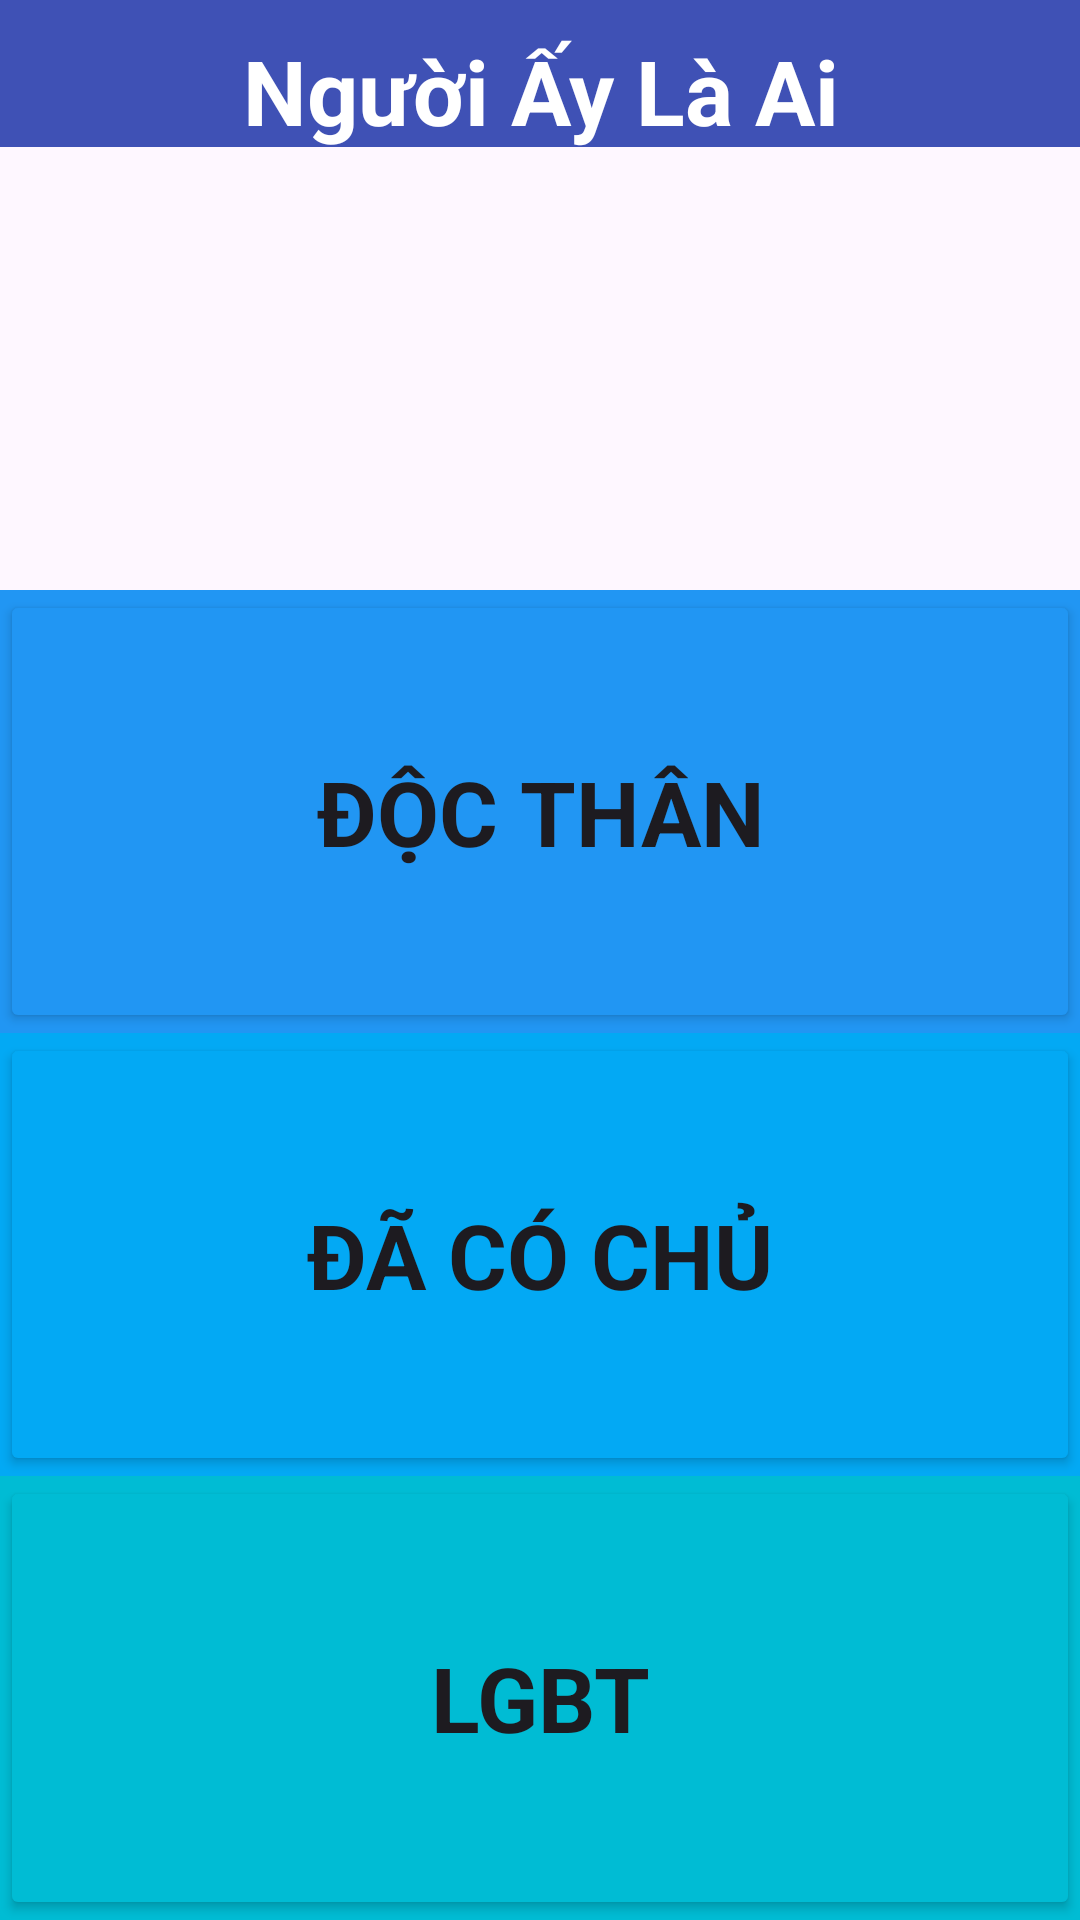

Here is an Android app screen rendered from its layout file. Give the layout XML and the strings, colors and styles it references.
<!-- AndroidManifest.xml: application theme Theme.NguoiAyLaAi -->
<!-- res/layout/activity_main.xml -->
<?xml version="1.0" encoding="utf-8"?>
<LinearLayout xmlns:android="http://schemas.android.com/apk/res/android"
    xmlns:app="http://schemas.android.com/apk/res-auto"
    xmlns:tools="http://schemas.android.com/tools"
    android:layout_width="match_parent"
    android:layout_height="match_parent"
    android:backgroundTint="#FFFFFF"
    android:orientation="vertical"
    tools:context=".MainActivity">

    <TextView
        android:id="@+id/textView"
        android:layout_width="match_parent"
        android:layout_height="0dp"
        android:layout_weight="2"
        android:background="#3F51B5"
        android:fontFamily="sans-serif"
        android:textStyle="bold"
        android:paddingTop="10dp"
        android:text="Người Ấy Là Ai"
        android:textAlignment="center"
        android:textColor="#FFFFFF"
        android:textSize="30dp" />

    <LinearLayout
        android:layout_width="match_parent"
        android:layout_height="0dp"
        android:layout_weight="6"
        android:orientation="horizontal">

        <LinearLayout
            android:layout_width="match_parent"
            android:layout_height="match_parent"
            android:layout_weight="1"
            android:orientation="horizontal">

            <androidx.recyclerview.widget.RecyclerView
                android:id="@+id/profile"
                android:layout_width="match_parent"
                android:layout_height="match_parent"
                android:backgroundTint="#FFFFFF"
                android:orientation="horizontal" />
        </LinearLayout>

    </LinearLayout>

    <LinearLayout
        android:layout_width="match_parent"
        android:layout_height="0dp"
        android:layout_weight="6"
        android:background="#2196F3"
        android:orientation="horizontal">
        <Button
            android:id="@+id/btnDocThan"
            android:layout_width="wrap_content"
            android:layout_height="match_parent"
            android:layout_weight="1"
            android:text="Độc Thân"
            android:fontFamily="sans-serif"
            android:textStyle="bold"
            android:textSize="30dp"
            android:backgroundTint="#2196F3"/>
    </LinearLayout>

    <LinearLayout
        android:layout_width="match_parent"
        android:layout_height="0dp"
        android:layout_weight="6"
        android:background="#03A9F4"
        android:orientation="horizontal">

        <Button
            android:id="@+id/btnDaCoChu"
            android:layout_width="wrap_content"
            android:layout_height="match_parent"
            android:layout_weight="1"
            android:backgroundTint="#03A9F4"
            android:fontFamily="sans-serif"
            android:textStyle="bold"
            android:text="Đã Có Chủ"
            android:textSize="30dp" />
    </LinearLayout>

    <LinearLayout
        android:layout_width="match_parent"
        android:layout_height="0dp"
        android:layout_weight="6"
        android:background="#00BCD4"
        android:orientation="horizontal">
        <Button
            android:id="@+id/btnLGBT"
            android:layout_width="wrap_content"
            android:layout_height="match_parent"
            android:layout_weight="1"
            android:text="LGBT"
            android:fontFamily="sans-serif"
            android:textStyle="bold"
            android:textSize="30dp"
            android:backgroundTint="#00BCD4"/>
    </LinearLayout>

</LinearLayout>
<!-- resources referenced by this layout -->
<resources>
  <style name="Theme.NguoiAyLaAi" parent="Base.Theme.NguoiAyLaAi" />
  <style name="Base.Theme.NguoiAyLaAi" parent="Theme.Material3.DayNight.NoActionBar">
          
          
          <item name="colorPrimaryDark">@color/black</item>
      </style>
  <!-- not gathered from this repository: default colours our renderer supplied (Android Studio template values) -->
  <color name="black">#FF000000</color>
</resources>
